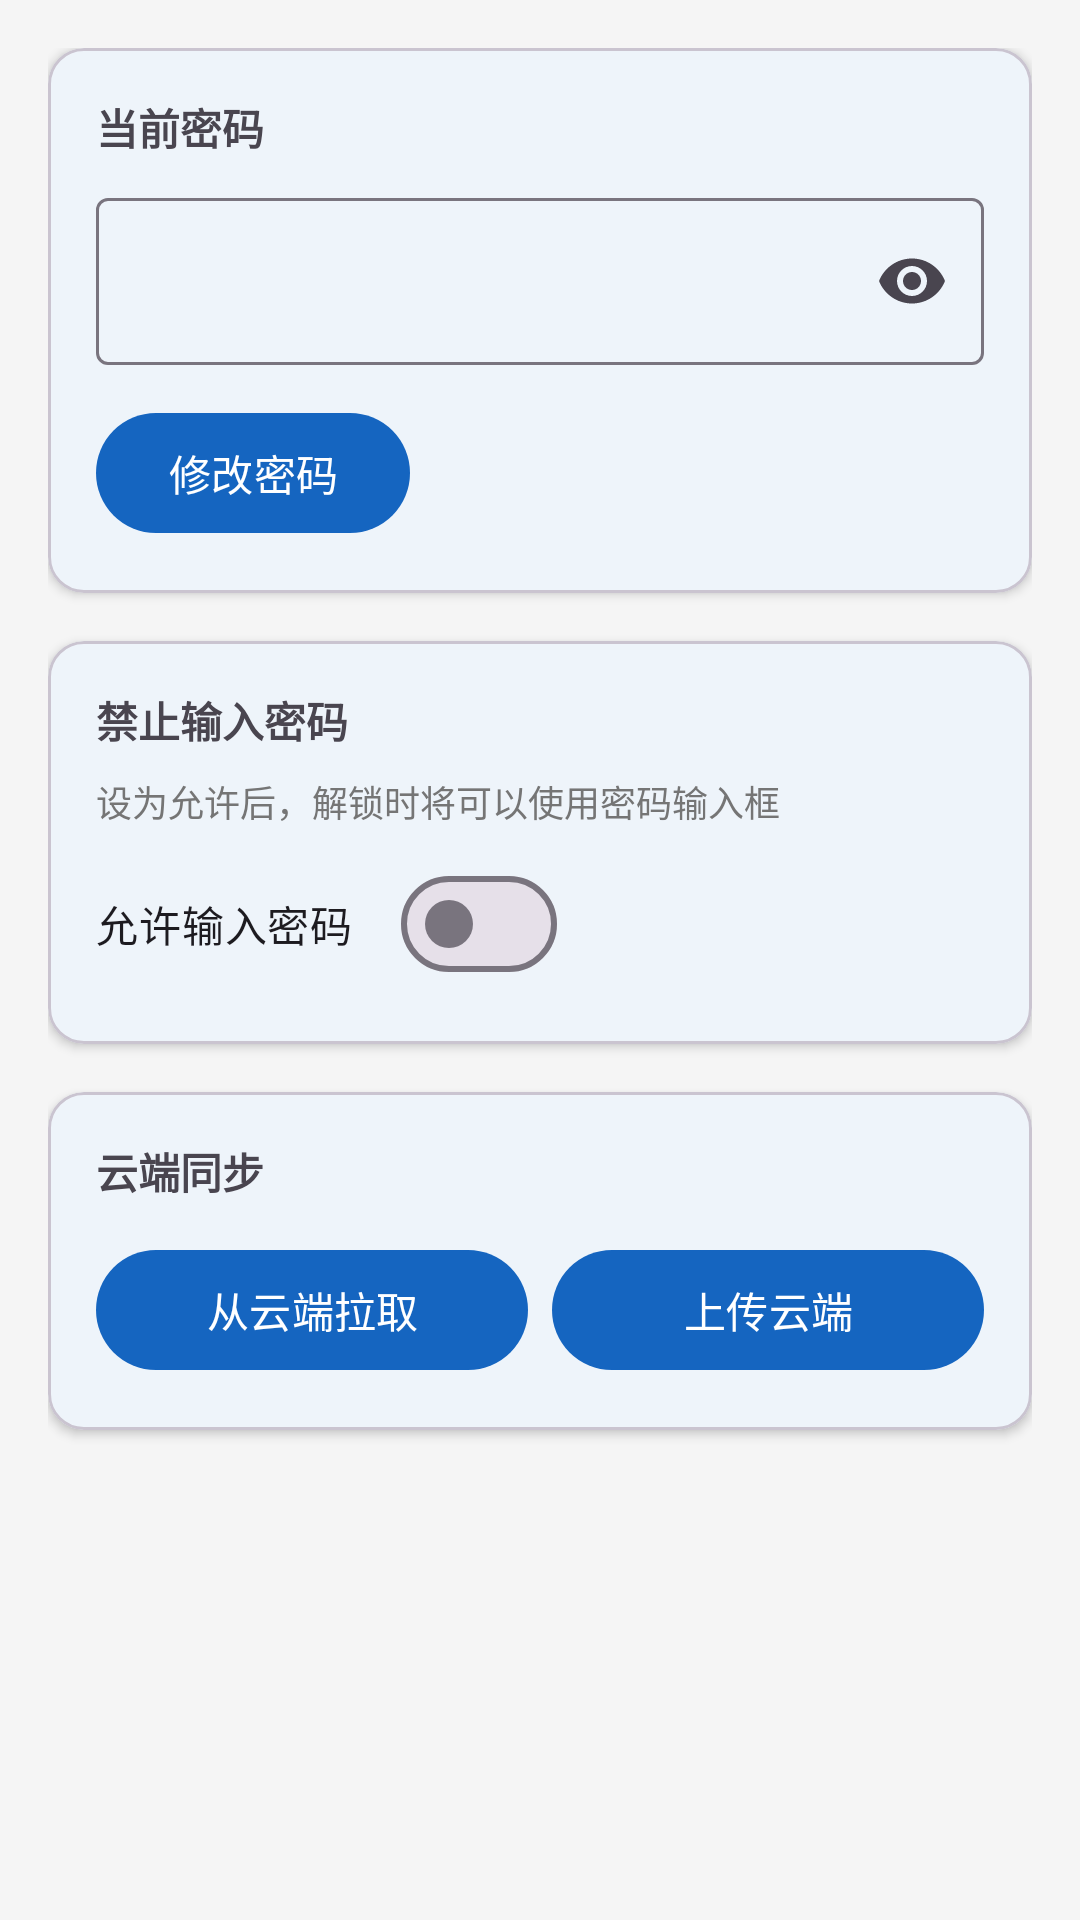

Reconstruct the res/layout file that produces this screen, plus the resources it refers to.
<!-- AndroidManifest.xml: application theme Theme.ZaralynControl -->
<!-- res/layout/fragment_password.xml -->
<?xml version="1.0" encoding="utf-8"?>
<LinearLayout xmlns:android="http://schemas.android.com/apk/res/android"
    xmlns:app="http://schemas.android.com/apk/res-auto"
    android:layout_width="match_parent"
    android:layout_height="match_parent"
    android:orientation="vertical"
    android:padding="16dp">

    <com.google.android.material.card.MaterialCardView
        android:layout_width="match_parent"
        android:layout_height="wrap_content"
        app:cardCornerRadius="12dp"
        app:cardElevation="2dp">

        <LinearLayout
            android:layout_width="match_parent"
            android:layout_height="wrap_content"
            android:orientation="vertical"
            android:padding="16dp">

            <TextView
                android:layout_width="wrap_content"
                android:layout_height="wrap_content"
                android:text="@string/password_current"
                android:textStyle="bold" />

            <com.google.android.material.textfield.TextInputLayout
                android:layout_width="match_parent"
                android:layout_height="wrap_content"
                android:layout_marginTop="8dp"
                style="@style/Widget.Material3.TextInputLayout.OutlinedBox"
                app:endIconMode="password_toggle">

                <com.google.android.material.textfield.TextInputEditText
                    android:id="@+id/etPassword"
                    android:layout_width="match_parent"
                    android:layout_height="wrap_content"
                    android:inputType="textPassword" />

            </com.google.android.material.textfield.TextInputLayout>

            <com.google.android.material.button.MaterialButton
                android:id="@+id/btnChangePassword"
                android:layout_width="wrap_content"
                android:layout_height="wrap_content"
                android:layout_marginTop="12dp"
                android:text="修改密码" />

        </LinearLayout>

    </com.google.android.material.card.MaterialCardView>

    <com.google.android.material.card.MaterialCardView
        android:layout_width="match_parent"
        android:layout_height="wrap_content"
        android:layout_marginTop="16dp"
        app:cardCornerRadius="12dp"
        app:cardElevation="2dp">

        <LinearLayout
            android:layout_width="match_parent"
            android:layout_height="wrap_content"
            android:orientation="vertical"
            android:padding="16dp">

            <TextView
                android:layout_width="wrap_content"
                android:layout_height="wrap_content"
                android:text="禁止输入密码"
                android:textStyle="bold" />

            <TextView
                android:layout_width="wrap_content"
                android:layout_height="wrap_content"
                android:layout_marginTop="8dp"
                android:textSize="12sp"
                android:textColor="@color/text_secondary"
                android:text="设为允许后，解锁时将可以使用密码输入框" />

            <com.google.android.material.materialswitch.MaterialSwitch
                android:id="@+id/switchAllowInputPwd"
                android:layout_width="wrap_content"
                android:layout_height="wrap_content"
                android:layout_marginTop="8dp"
                android:text="允许输入密码" />

        </LinearLayout>

    </com.google.android.material.card.MaterialCardView>

    <com.google.android.material.card.MaterialCardView
        android:layout_width="match_parent"
        android:layout_height="wrap_content"
        android:layout_marginTop="16dp"
        app:cardCornerRadius="12dp"
        app:cardElevation="2dp">

        <LinearLayout
            android:layout_width="match_parent"
            android:layout_height="wrap_content"
            android:orientation="vertical"
            android:padding="16dp">

            <TextView
                android:layout_width="wrap_content"
                android:layout_height="wrap_content"
                android:text="云端同步"
                android:textStyle="bold" />

            <LinearLayout
                android:layout_width="match_parent"
                android:layout_height="wrap_content"
                android:layout_marginTop="12dp"
                android:orientation="horizontal">

                <com.google.android.material.button.MaterialButton
                    android:id="@+id/btnPullCloud"
                    android:layout_width="0dp"
                    android:layout_height="wrap_content"
                    android:layout_weight="1"
                    android:layout_marginEnd="8dp"
                    android:text="@string/btn_pull_cloud" />

                <com.google.android.material.button.MaterialButton
                    android:id="@+id/btnPushCloud"
                    android:layout_width="0dp"
                    android:layout_height="wrap_content"
                    android:layout_weight="1"
                    android:text="@string/btn_push_cloud" />

            </LinearLayout>

        </LinearLayout>

    </com.google.android.material.card.MaterialCardView>

</LinearLayout>
<!-- resources referenced by this layout -->
<resources>
  <color name="text_secondary">#757575</color>
  <string name="btn_pull_cloud">从云端拉取</string>
  <string name="btn_push_cloud">上传云端</string>
  <string name="password_current">当前密码</string>
  <style name="Theme.ZaralynControl" parent="Theme.Material3.DayNight.NoActionBar">
          <item name="colorPrimary">@color/primary</item>
          <item name="colorOnPrimary">@color/on_primary</item>
          <item name="colorPrimaryContainer">@color/primary_light</item>
          <item name="colorSecondary">@color/secondary</item>
          <item name="colorOnSecondary">@color/surface</item>
          <item name="colorSecondaryContainer">@color/secondary_dark</item>
          <item name="android:colorBackground">@color/background</item>
          <item name="colorSurface">@color/surface</item>
          <item name="colorOnSurface">@color/on_surface</item>
          <item name="android:statusBarColor">@color/primary_dark</item>
          <item name="android:navigationBarColor">@color/background</item>
      </style>
  <color name="primary">#1565C0</color>
  <color name="on_primary">#FFFFFF</color>
  <color name="primary_light">#42A5F5</color>
  <color name="secondary">#FF8F00</color>
  <color name="surface">#FFFFFF</color>
  <color name="secondary_dark">#FF6F00</color>
  <color name="background">#F5F5F5</color>
  <color name="on_surface">#212121</color>
  <color name="primary_dark">#0D47A1</color>
</resources>
